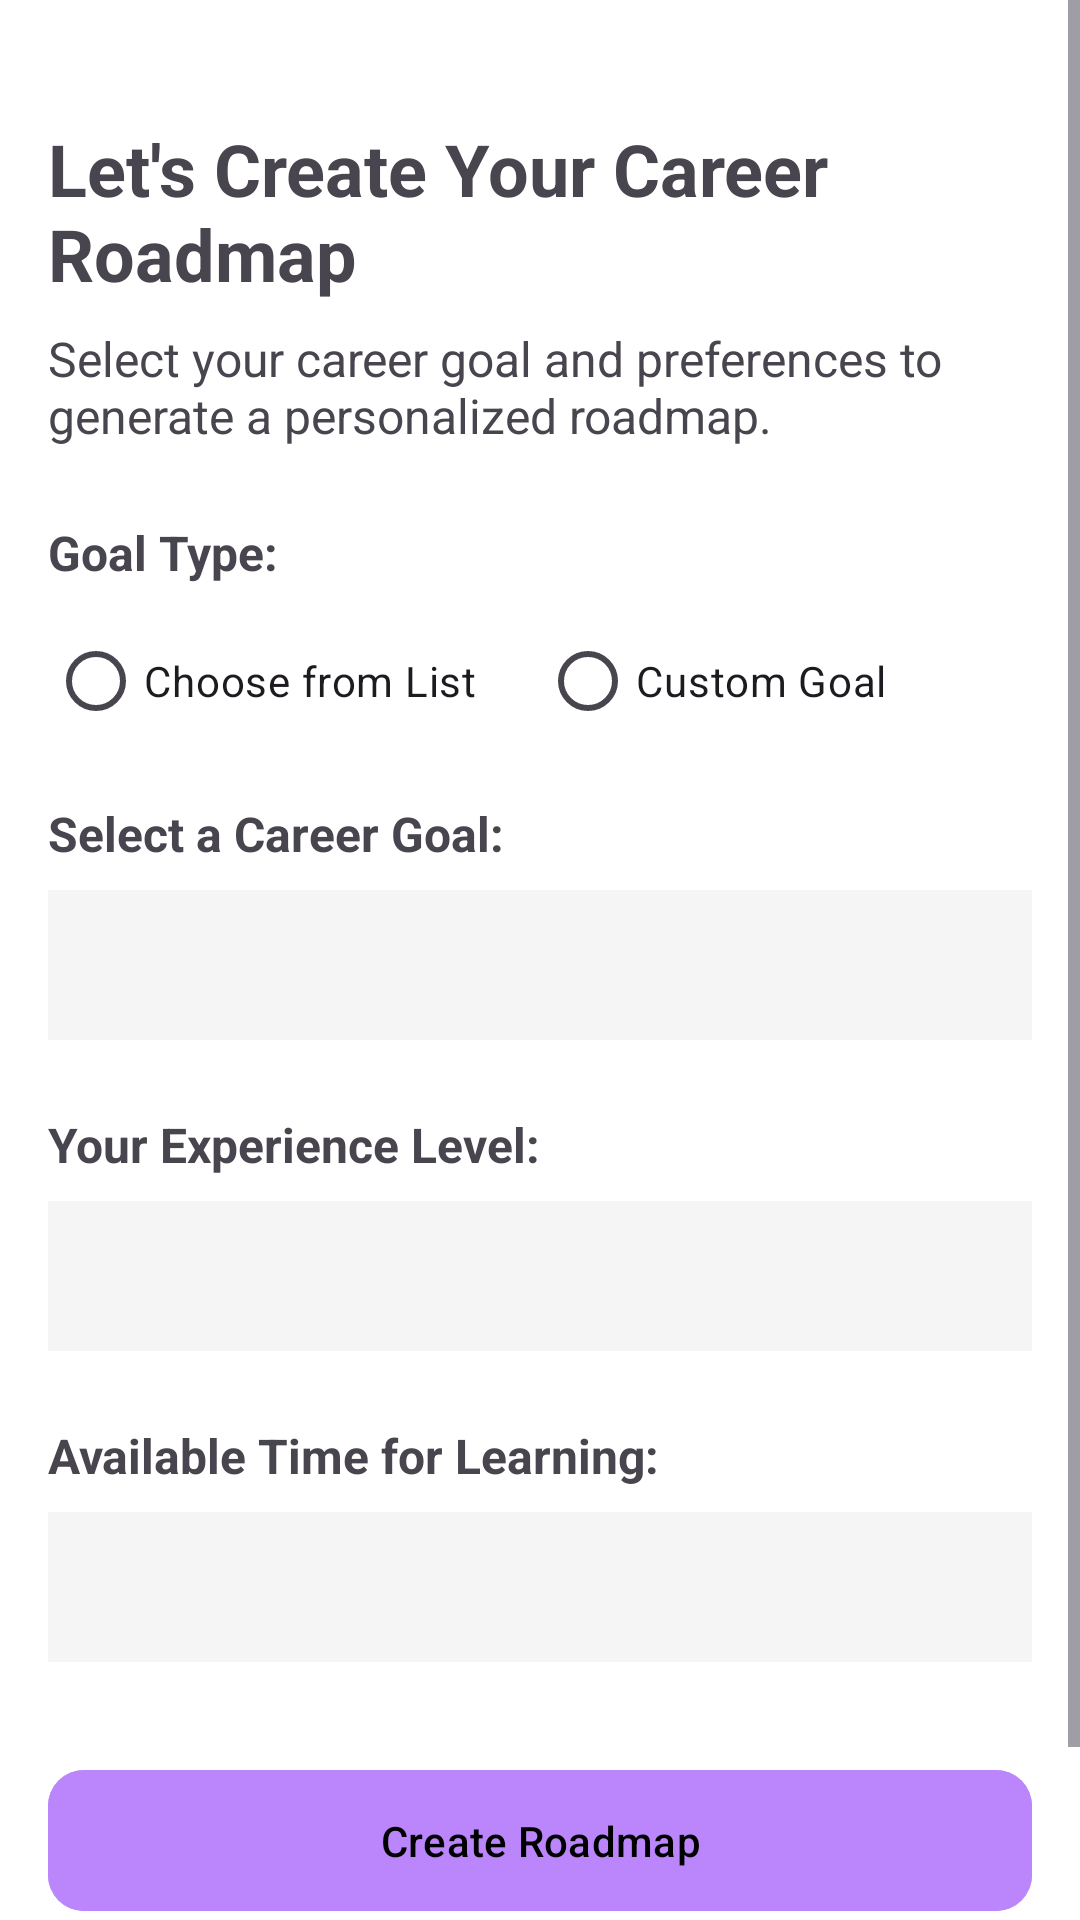

Layout XML and referenced resources for this Android screen:
<!-- AndroidManifest.xml: application theme Theme.CareerBot -->
<!-- res/layout/activity_add_new_roadmap.xml -->
<?xml version="1.0" encoding="utf-8"?>
<ScrollView xmlns:android="http://schemas.android.com/apk/res/android"
    xmlns:app="http://schemas.android.com/apk/res-auto"
    xmlns:tools="http://schemas.android.com/tools"
    android:id="@+id/main"
    android:background="@color/background"
    android:layout_width="match_parent"
    android:orientation="vertical"
    android:layout_height="match_parent"
    tools:context=".AddNewRoadmapActivity">

    <androidx.constraintlayout.widget.ConstraintLayout
        android:id="@+id/roadmapConstraintLayout"
        android:layout_width="match_parent"
        android:layout_height="wrap_content"
        android:padding="16dp">

        <TextView
            android:id="@+id/tvTitle"
            android:layout_width="0dp"
            android:layout_height="wrap_content"
            android:layout_marginTop="24dp"
            android:text="Let's Create Your Career Roadmap"
            android:textSize="24sp"
            android:textStyle="bold"
            app:layout_constraintEnd_toEndOf="parent"
            app:layout_constraintStart_toStartOf="parent"
            app:layout_constraintTop_toTopOf="parent" />

        <TextView
            android:id="@+id/tvSubtitle"
            android:layout_width="0dp"
            android:layout_height="wrap_content"
            android:layout_marginTop="8dp"
            android:text="Select your career goal and preferences to generate a personalized roadmap."
            android:textSize="16sp"
            app:layout_constraintEnd_toEndOf="parent"
            app:layout_constraintStart_toStartOf="parent"
            app:layout_constraintTop_toBottomOf="@+id/tvTitle" />

        <TextView
            android:id="@+id/tvGoalTypeLabel"
            android:layout_width="wrap_content"
            android:layout_height="wrap_content"
            android:layout_marginTop="24dp"
            android:text="Goal Type:"
            android:textSize="16sp"
            android:textStyle="bold"
            app:layout_constraintStart_toStartOf="parent"
            app:layout_constraintTop_toBottomOf="@+id/tvSubtitle" />

        <RadioGroup
            android:id="@+id/radioGroup"
            android:layout_width="0dp"
            android:layout_height="wrap_content"
            android:layout_marginTop="8dp"
            android:orientation="horizontal"
            app:layout_constraintEnd_toEndOf="parent"
            app:layout_constraintStart_toStartOf="parent"
            app:layout_constraintTop_toBottomOf="@+id/tvGoalTypeLabel">

            <RadioButton
                android:id="@+id/radioPredefined"
                android:layout_width="0dp"
                android:focusedByDefault="true"

                android:layout_height="wrap_content"
                android:layout_weight="1"
                android:text="Choose from List" />

            <RadioButton
                android:id="@+id/radioCustom"
                android:layout_width="0dp"
                android:layout_height="wrap_content"
                android:layout_weight="1"
                android:text="Custom Goal" />
        </RadioGroup>

        <LinearLayout
            android:id="@+id/layoutPredefinedGoal"
            android:layout_width="0dp"
            android:layout_height="wrap_content"
            android:layout_marginTop="16dp"
            android:orientation="vertical"
            app:layout_constraintEnd_toEndOf="parent"
            app:layout_constraintStart_toStartOf="parent"
            app:layout_constraintTop_toBottomOf="@+id/radioGroup">

            <TextView
                android:layout_width="wrap_content"
                android:layout_height="wrap_content"
                android:text="Select a Career Goal:"
                android:textSize="16sp"
                android:textStyle="bold" />

            <androidx.appcompat.widget.AppCompatSpinner
                android:id="@+id/spinnerPredefinedGoals"
                android:layout_width="match_parent"
                android:layout_height="50dp"
                android:layout_marginTop="8dp"
                android:background="@color/surface"
                android:spinnerMode="dropdown" />
        </LinearLayout>

        <LinearLayout
            android:id="@+id/layoutCustomGoal"
            android:layout_width="0dp"
            android:layout_height="wrap_content"
            android:layout_marginTop="16dp"
            android:orientation="vertical"
            android:visibility="gone"
            app:layout_constraintEnd_toEndOf="parent"
            app:layout_constraintStart_toStartOf="parent"
            app:layout_constraintTop_toBottomOf="@+id/radioGroup">

            <com.google.android.material.textfield.TextInputLayout
                style="@style/Widget.MaterialComponents.TextInputLayout.OutlinedBox"
                android:layout_width="match_parent"
                android:layout_height="wrap_content"
                android:hint="Goal Title">

                <com.google.android.material.textfield.TextInputEditText
                    android:id="@+id/etCustomGoalTitle"
                    android:layout_width="match_parent"
                    android:layout_height="wrap_content"
                    android:inputType="text" />
            </com.google.android.material.textfield.TextInputLayout>

            <com.google.android.material.textfield.TextInputLayout
                style="@style/Widget.MaterialComponents.TextInputLayout.OutlinedBox"
                android:layout_width="match_parent"
                android:layout_height="wrap_content"
                android:layout_marginTop="8dp"
                android:hint="Goal Description">

                <com.google.android.material.textfield.TextInputEditText
                    android:id="@+id/etCustomGoalDescription"
                    android:layout_width="match_parent"
                    android:layout_height="wrap_content"
                    android:gravity="top"
                    android:inputType="textMultiLine"
                    android:lines="3"
                    android:maxLines="5" />
            </com.google.android.material.textfield.TextInputLayout>
        </LinearLayout>

        <TextView
            android:id="@+id/tvExperienceLabel"
            android:layout_width="wrap_content"
            android:layout_height="wrap_content"
            android:layout_marginTop="24dp"
            android:text="Your Experience Level:"
            android:textSize="16sp"
            android:textStyle="bold"
            app:layout_constraintStart_toStartOf="parent"
            app:layout_constraintTop_toBottomOf="@+id/layoutPredefinedGoal"/>

        <Spinner
            android:id="@+id/spinnerExperienceLevel"
            android:layout_width="0dp"
            android:layout_height="50dp"
            android:layout_marginTop="8dp"
            android:background="@color/surface"
            android:spinnerMode="dropdown"
            app:layout_constraintEnd_toEndOf="parent"
            app:layout_constraintStart_toStartOf="parent"
            app:layout_constraintTop_toBottomOf="@+id/tvExperienceLabel" />

        <TextView
            android:id="@+id/tvTimeLabel"
            android:layout_width="wrap_content"
            android:layout_height="wrap_content"
            android:layout_marginTop="24dp"
            android:text="Available Time for Learning:"
            android:textSize="16sp"
            android:textStyle="bold"
            app:layout_constraintStart_toStartOf="parent"
            app:layout_constraintTop_toBottomOf="@+id/spinnerExperienceLevel" />

        <androidx.appcompat.widget.AppCompatSpinner
            android:id="@+id/spinnerTimeCommitment"
            android:layout_width="0dp"
            android:layout_height="50dp"
            android:layout_marginTop="8dp"
            android:background="@color/surface"
            android:spinnerMode="dropdown"
            app:layout_constraintEnd_toEndOf="parent"
            app:layout_constraintStart_toStartOf="parent"
            app:layout_constraintTop_toBottomOf="@+id/tvTimeLabel" />

        <com.google.android.material.button.MaterialButton
            android:id="@+id/btnCreateRoadmap"
            android:layout_width="0dp"
            android:layout_height="wrap_content"
            android:layout_marginTop="32dp"
            android:padding="14dp"
            app:cornerRadius="12dp"
            android:textColor="@color/black"
            android:text="Create Roadmap"
            android:backgroundTint="@color/buttonsColor"
            android:textAllCaps="false"
            app:layout_constraintEnd_toEndOf="parent"
            app:layout_constraintStart_toStartOf="parent"
            app:layout_constraintTop_toBottomOf="@+id/spinnerTimeCommitment" />

        <ProgressBar
            android:id="@+id/progressBar"
            style="?android:attr/progressBarStyle"
            android:layout_width="wrap_content"
            android:layout_height="wrap_content"
            android:layout_marginTop="16dp"
            android:visibility="gone"
            app:layout_constraintEnd_toEndOf="parent"
            app:layout_constraintStart_toStartOf="parent"
            app:layout_constraintTop_toBottomOf="@+id/btnCreateRoadmap" />

        <TextView
            android:id="@+id/tvNote"
            android:layout_width="0dp"
            android:layout_height="wrap_content"
            android:layout_marginTop="16dp"
            android:gravity="center"
            android:text="AI will analyze your inputs and generate a personalized roadmap for your career goal."
            android:textSize="12sp"
            app:layout_constraintEnd_toEndOf="parent"
            app:layout_constraintStart_toStartOf="parent"
            app:layout_constraintTop_toBottomOf="@+id/progressBar" />

    </androidx.constraintlayout.widget.ConstraintLayout>
</ScrollView>
<!-- resources referenced by this layout -->
<resources>
  <color name="background">#FFFFFFFF</color>
  <color name="black">#FF000000</color>
  <color name="buttonsColor">#BB86FC</color>
  <color name="surface">#f5f5f5</color>
  <style name="Theme.CareerBot" parent="Base.Theme.CareerBot" />
  <style name="Base.Theme.CareerBot" parent="Theme.Material3.DayNight.NoActionBar">
          
          
      </style>
</resources>
